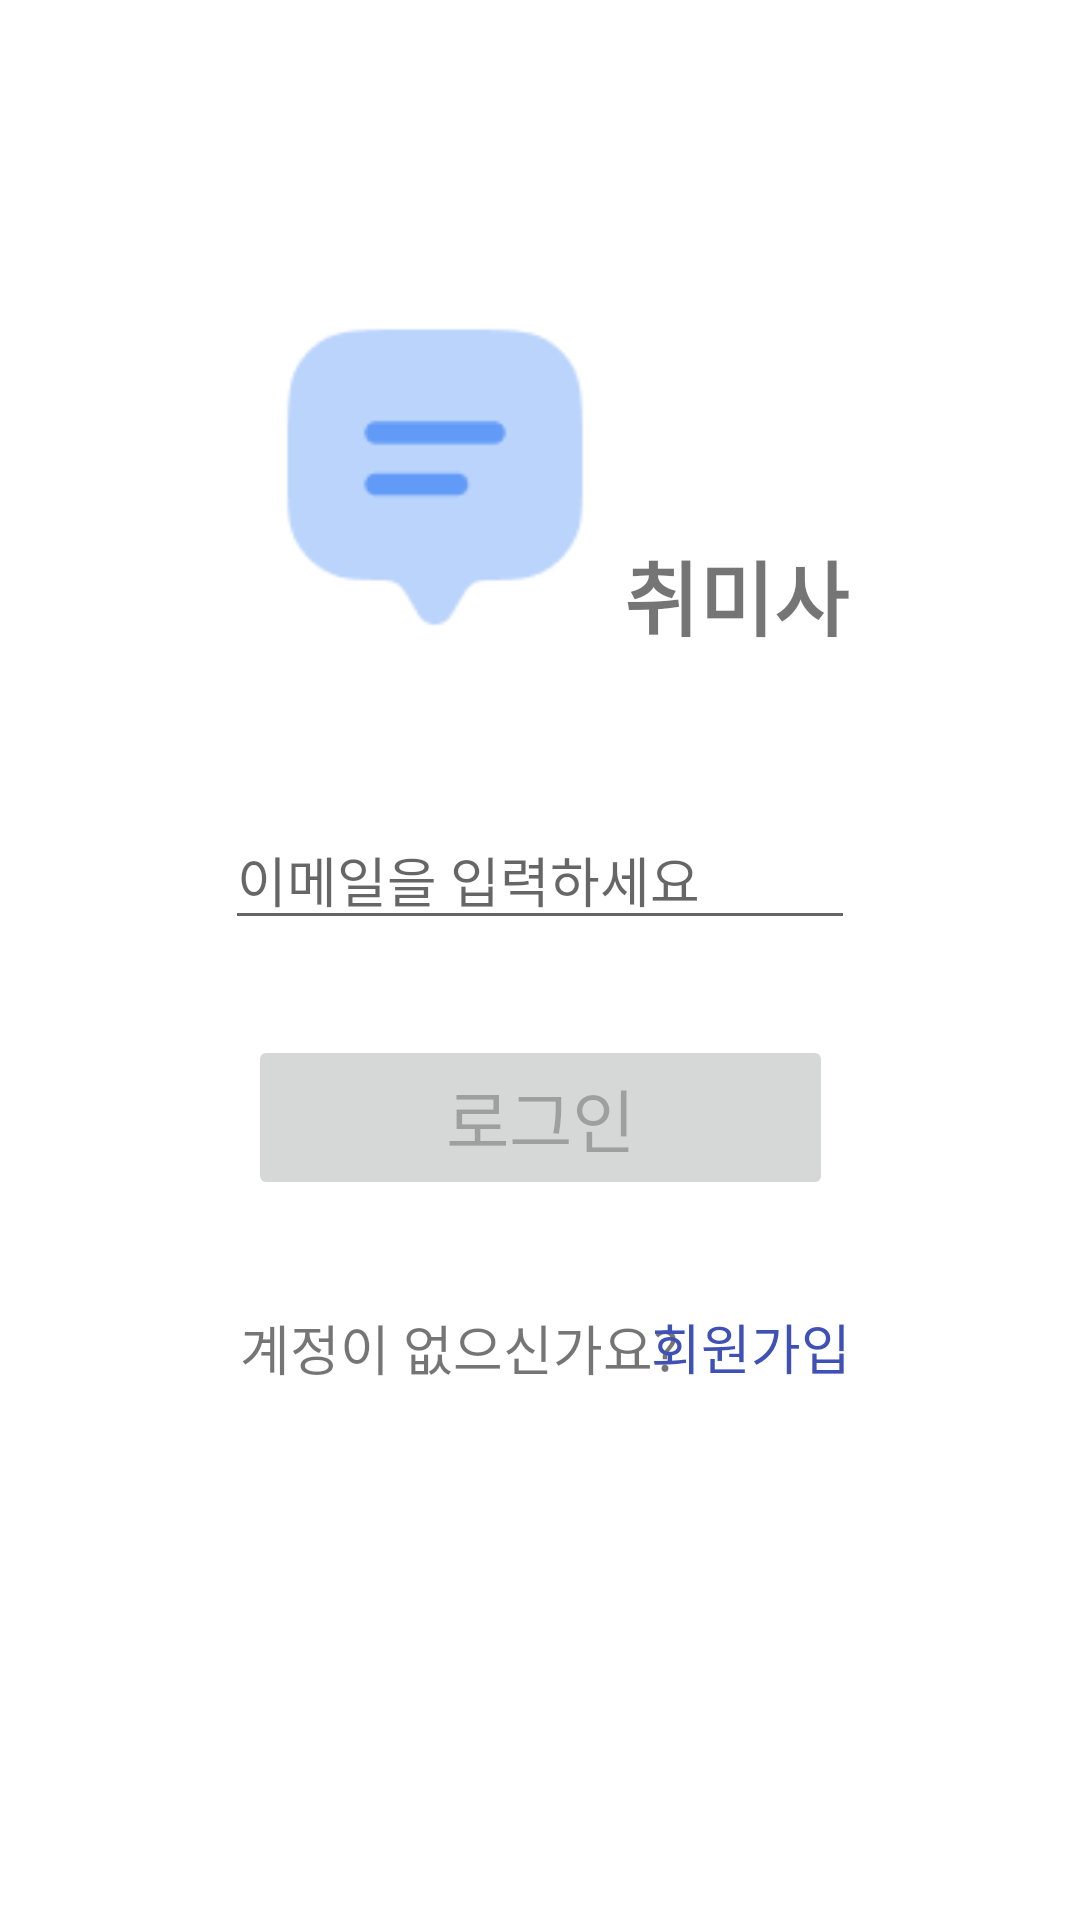

Layout XML and referenced resources for this Android screen:
<!-- AndroidManifest.xml: application theme Theme.KAUOOPProject -->
<!-- res/layout/fragment_login.xml -->
<?xml version="1.0" encoding="utf-8"?>
<androidx.constraintlayout.widget.ConstraintLayout xmlns:android="http://schemas.android.com/apk/res/android"
    xmlns:app="http://schemas.android.com/apk/res-auto"
    xmlns:tools="http://schemas.android.com/tools"
    android:id="@+id/ConstraintLayout"
    android:layout_width="match_parent"
    android:layout_height="match_parent"
    tools:context=".ui.user.view.LoginFragment" >

    <Button
        android:id="@+id/btn_login"
        android:layout_width="195dp"
        android:layout_height="55dp"
        android:layout_marginBottom="240dp"
        android:text="로그인"
        android:enabled="false"
        android:textSize="23sp"
        app:layout_constraintBottom_toBottomOf="parent"
        app:layout_constraintEnd_toEndOf="parent"
        app:layout_constraintStart_toStartOf="parent" />

    <EditText
        android:id="@+id/edit_email"
        android:layout_width="wrap_content"
        android:layout_height="wrap_content"
        android:layout_marginTop="52dp"
        android:ems="10"
        android:hint="이메일을 입력하세요"
        android:inputType="text"
        app:layout_constraintEnd_toEndOf="parent"
        app:layout_constraintStart_toStartOf="parent"
        app:layout_constraintTop_toBottomOf="@+id/imageView" />

    <EditText
        android:id="@+id/edit_password"
        android:layout_width="wrap_content"
        android:layout_height="wrap_content"
        android:layout_marginTop="20dp"
        android:layout_marginBottom="32dp"
        android:ems="10"
        android:hint="비밀번호를 입력하세요"
        android:inputType="textPassword"
        app:layout_constraintBottom_toTopOf="@+id/btn_login"
        app:layout_constraintEnd_toEndOf="parent"
        app:layout_constraintHorizontal_bias="0.497"
        app:layout_constraintStart_toStartOf="parent"
        app:layout_constraintTop_toBottomOf="@+id/edit_email" />

    <TextView
        android:id="@+id/txt_error"
        android:layout_width="wrap_content"
        android:layout_height="wrap_content"
        android:layout_marginTop="5dp"
        android:textColor="#F44336"
        android:textStyle="bold"
        app:layout_constraintEnd_toEndOf="parent"
        app:layout_constraintStart_toStartOf="parent"
        app:layout_constraintTop_toBottomOf="@+id/edit_password" />

    <TextView
        android:id="@+id/textView"
        android:layout_width="wrap_content"
        android:layout_height="wrap_content"
        android:layout_marginStart="80dp"
        android:text="계정이 없으신가요?"
        android:textSize="18sp"
        app:layout_constraintBottom_toBottomOf="@+id/btn_login_to_regi"
        app:layout_constraintStart_toStartOf="parent"
        app:layout_constraintTop_toTopOf="@+id/btn_login_to_regi" />

    <Button
        android:id="@+id/btn_login_to_regi"
        style="?android:borderlessButtonStyle"
        android:layout_width="wrap_content"
        android:layout_height="wrap_content"
        android:layout_marginStart="10dp"
        android:layout_marginTop="25dp"
        android:layout_marginEnd="96dp"
        android:text="회원가입"
        android:textColor="#3F51B5"
        android:textSize="18sp"
        app:layout_constraintEnd_toEndOf="parent"
        app:layout_constraintStart_toEndOf="@+id/textView"
        app:layout_constraintTop_toBottomOf="@+id/btn_login" />

    <ImageView
        android:id="@+id/imageView"
        android:layout_width="126dp"
        android:layout_height="118dp"
        android:layout_marginTop="100dp"
        android:layout_marginEnd="70dp"
        android:src="@drawable/logo"
        app:layout_constraintEnd_toEndOf="parent"
        app:layout_constraintStart_toStartOf="parent"
        app:layout_constraintTop_toTopOf="parent" />

    <TextView
        android:id="@+id/textView2"
        android:layout_width="wrap_content"
        android:layout_height="wrap_content"
        android:text="취미사"
        android:textSize="27sp"
        android:textStyle="bold"
        app:layout_constraintBottom_toBottomOf="@+id/imageView"
        app:layout_constraintStart_toEndOf="@+id/imageView" />

</androidx.constraintlayout.widget.ConstraintLayout>
<!-- resources referenced by this layout -->
<resources>
  <!-- drawable logo: png bitmap (drawable, 1923 bytes) -->
  <style name="Theme.KAUOOPProject" parent="Theme.MaterialComponents.DayNight.NoActionBar">
          
          <item name="colorPrimary">@color/purple_500</item>
          <item name="colorPrimaryVariant">@color/purple_700</item>
          <item name="colorOnPrimary">@color/white</item>
          
          <item name="colorSecondary">@color/teal_200</item>
          <item name="colorSecondaryVariant">@color/teal_700</item>
          <item name="colorOnSecondary">@color/black</item>
          
          <item name="android:statusBarColor">?attr/colorPrimaryVariant</item>
          
      </style>
  <!-- not gathered from this repository: default colours our renderer supplied (Android Studio template values) -->
  <color name="purple_500">#FF6200EE</color>
  <color name="purple_700">#FF3700B3</color>
  <color name="teal_200">#FF03DAC5</color>
  <color name="teal_700">#FF018786</color>
  <color name="black">#FF000000</color>
  <color name="white">#FFFFFFFF</color>
</resources>
